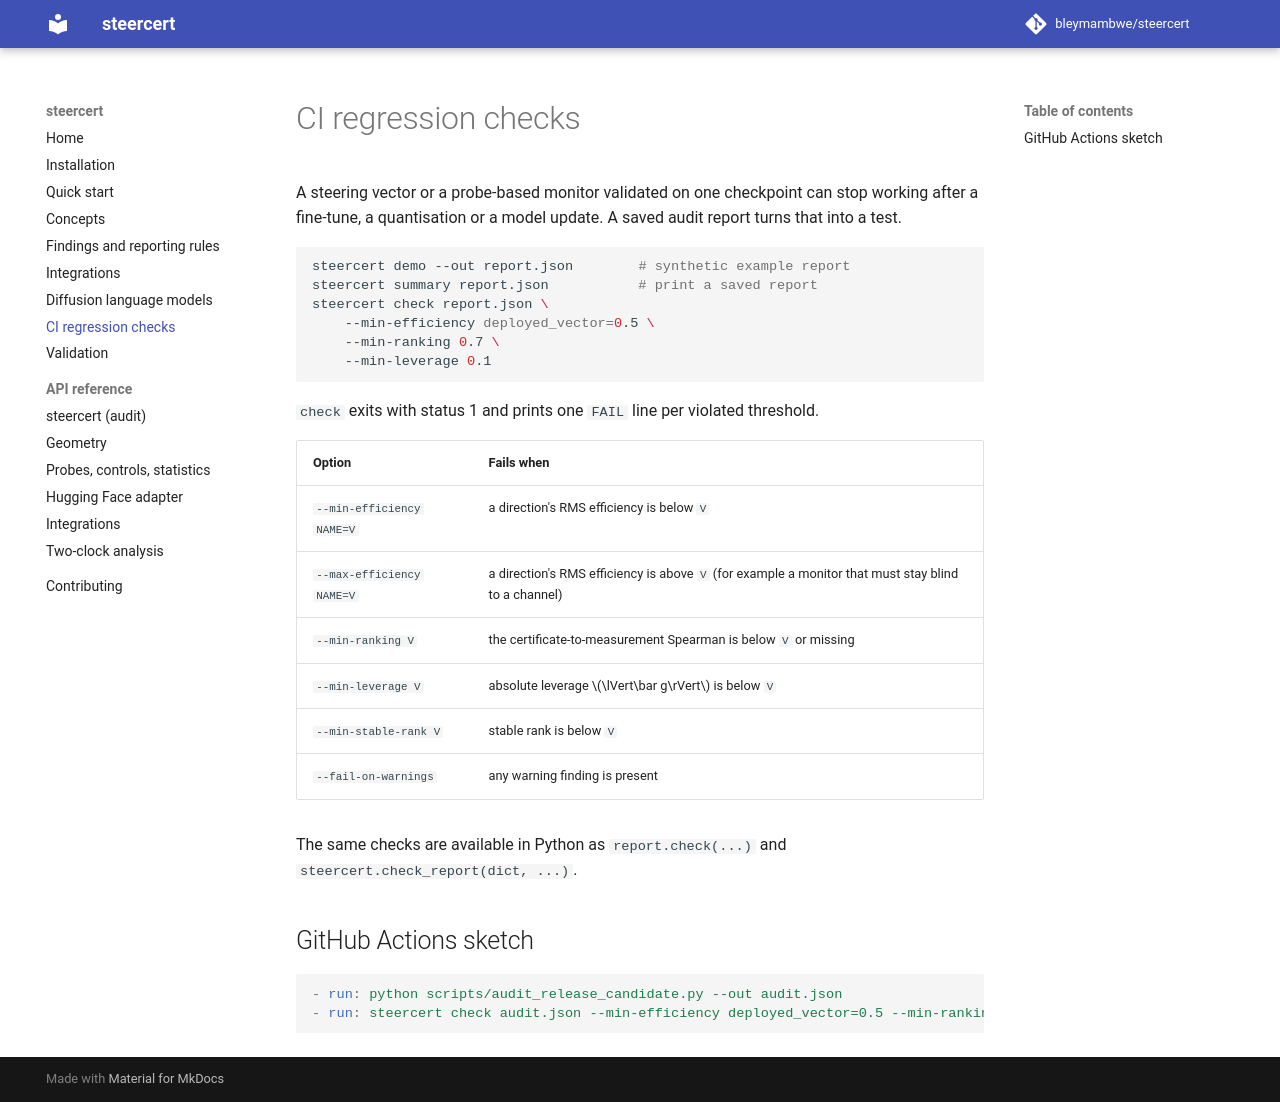

repository: bleymambwe/steercert · page: cli/index.html · generator: mkdocs

# CI regression checks

A steering vector or a probe-based monitor validated on one checkpoint can stop
working after a fine-tune, a quantisation or a model update. A saved audit
report turns that into a test.

```bash
steercert demo --out report.json        # synthetic example report
steercert summary report.json           # print a saved report
steercert check report.json \
    --min-efficiency deployed_vector=0.5 \
    --min-ranking 0.7 \
    --min-leverage 0.1
```

`check` exits with status 1 and prints one `FAIL` line per violated threshold.

| Option | Fails when |
|---|---|
| `--min-efficiency NAME=V` | a direction's RMS efficiency is below `V` |
| `--max-efficiency NAME=V` | a direction's RMS efficiency is above `V` (for example a monitor that must stay blind to a channel) |
| `--min-ranking V` | the certificate-to-measurement Spearman is below `V` or missing |
| `--min-leverage V` | absolute leverage $\lVert\bar g\rVert$ is below `V` |
| `--min-stable-rank V` | stable rank is below `V` |
| `--fail-on-warnings` | any warning finding is present |

The same checks are available in Python as `report.check(...)` and
`steercert.check_report(dict, ...)`.

## GitHub Actions sketch

```yaml
- run: python scripts/audit_release_candidate.py --out audit.json
- run: steercert check audit.json --min-efficiency deployed_vector=0.5 --min-ranking 0.7
```
